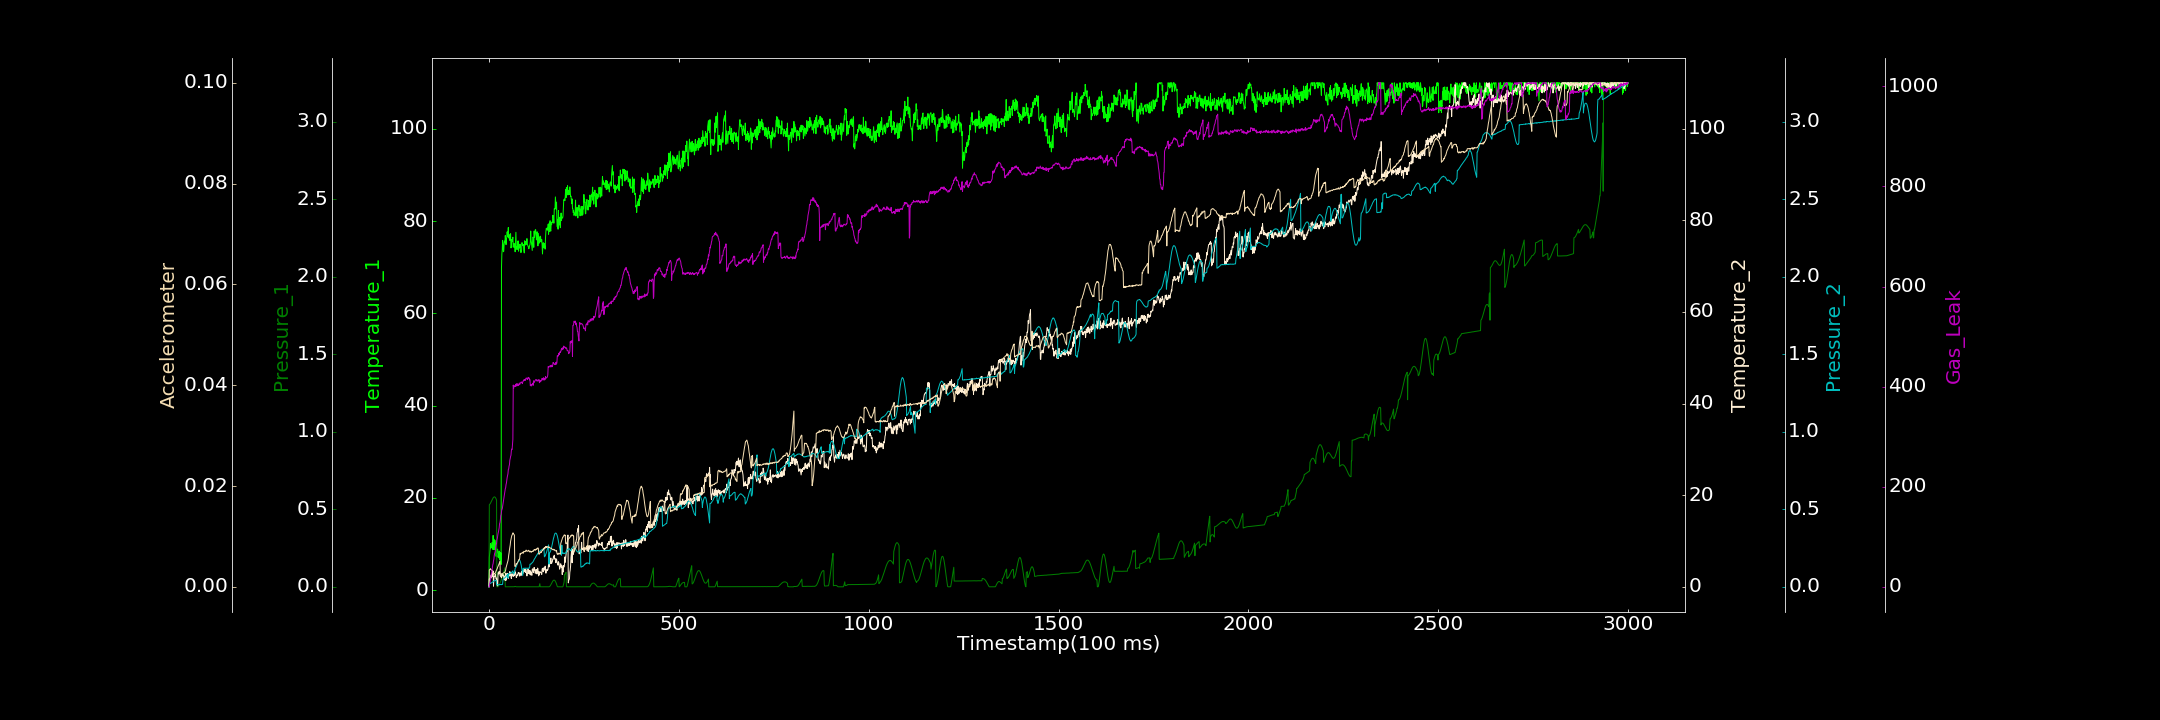

The file beside this chart, header and first rows:
0.000000000, 0.706753703, 0.000000000, 0.000000000, 0.000443602, 0.000026109, 0.000000000
1, 7.139, 0.5289, 1.715, 0.0203, 0.003344, 0.000000000
2, 8.005, 0.5313, 1.475, 0.01975, 0.003452, 6.268
3, 8.671, 0.5348, 1.833, 0.02467, 0.003496, 9.185
4, 10.09, 0.5388, 2.227, 0.02279, 0.00362, 16.01
5, 9.12, 0.544, 2.516, 0.02393, 0.003422, 17.99
6, 9.719, 0.5488, 1.94, 0.02547, 0.0034, 25.85
7, 9.18, 0.5541, 2.768, 0.02645, 0.003282, 26.68
8, 10.3, 0.5596, 2.214, 0.0281, 0.003314, 32.36
9, 10.17, 0.5649, 3.275, 0.03146, 0.003282, 37.86
10, 8.837, 0.5696, 2.838, 0.03167, 0.00308, 43.83
11, 11.84, 0.5735, 3.44, 0.03195, 0.002864, 46.32
12, 8.824, 0.5763, 0.1316, 0.03637, 0.002464, 52.14
13, 11.06, 0.5786, 1.784, 0.03717, 0.002442, 55.06
14, 8.769, 0.5796, 2.342, 0.03842, 0.002637, 62.82
15, 10.62, 0.5798, 2.255, 0.03918, 0.002669, 66.67
16, 10.78, 0.578, 2.335, 0.04071, 0.002635, 68.91
17, 10.22, 0.5752, 2.679, 0.04143, 0.002882, 74.34
18, 9.159, 0.5712, 2.067, 0.04355, 0.002982, 79.34
19, 7.305, 0.5657, 1.711, 0.04089, 0.003237, 84.62
20, 8.823, 0.5597, 1.897, 0.01418, 0.003334, 85.89
21, 8.95, 0.0001058, 1.04, 0.0129, 0.003539, 93.76
22, 8.085, 0.000000000, 0.2815, 0.01311, 0.003681, 96.71
23, 8.772, 0.000000000, 0.2057, 0.01257, 0.003943, 101.7
24, 7.129, 0.002444, 3.047, 0.01446, 0.004086, 106.4
25, 7.688, 0.005426, 3.062, 0.01386, 0.004313, 109.6
26, 6.97, 0.00926, 2.785, 0.01342, 0.004431, 114.6
27, 8.469, 0.01321, 3.387, 0.01411, 0.004672, 118.2
28, 6.608, 0.01799, 2.954, 0.01466, 0.004902, 126.1
29, 6.961, 0.02304, 3.074, 0.01447, 0.005136, 128.2
30, 6.536, 0.02841, 2.348, 0.01556, 0.002174, 133.3
31, 8.088, 0.03452, 2.217, 0.01497, 0.002304, 142
32, 5.55, 0.04099, 2.193, 0.01392, 0.00222, 143.8
33, 69.85, 0.04778, 1.964, 0.01472, 0.002426, 149.9
34, 72.89, 0.05499, 2.869, 0.01657, 0.002549, 154.9
35, 73.75, 0.06242, 2.392, 0.01512, 0.002596, 155.3
36, 75.83, 0.07011, 2.515, 0.01787, 0.002654, 160.4
37, 75.2, 0.07856, 2.377, 0.0465, 0.002735, 167
38, 73.36, 0.08671, 2.632, 0.04814, 0.002784, 170.2
39, 73.47, 0.09557, 2.292, 0.05469, 0.002794, 174.8
40, 74.97, 0.1042, 1.534, 0.05526, 0.002793, 182
41, 75.66, 0.1132, 2.353, 0.05624, 0.00291, 186.7
42, 75.38, 0.1227, 2.064, 0.05811, 0.002925, 191.5
43, 76.87, 0.000000000, 1.395, 0.06061, 0.003138, 195.8
44, 76.15, 0.000000000, 2.968, 0.06392, 0.003312, 198
45, 74.91, 0.000000000, 1.424, 0.06488, 0.003813, 204.2
46, 76.28, 0.00009954, 1.96, 0.07092, 0.004084, 207.2
47, 76.39, 0.000000000, 2.249, 0.07352, 0.004369, 213.3
48, 77.68, 0.000000000, 2.95, 0.07757, 0.004666, 218.4
49, 76.64, 0.000000000, 2.083, 0.08101, 0.004974, 221.9
50, 77.43, 0.000000000, 2.326, 0.05636, 0.005185, 225.8
51, 78.62, 0.0001537, 1.845, 0.08383, 0.005589, 234.1
52, 76.34, 0.0001692, 2.234, 0.08326, 0.006282, 235.8
53, 76.81, 0.0003181, 2.344, 0.08475, 0.006751, 241.1
54, 77.01, 0.0002186, 2.937, 0.08336, 0.007391, 243.9
55, 75.82, 0.0004912, 3.326, 0.08529, 0.00781, 252.9
56, 77.17, 0.0002743, 2.47, 0.08719, 0.008318, 256.1
57, 77.29, 0.00006828, 3.115, 0.08967, 0.009047, 260.4
58, 74.2, 0.000000000, 2.201, 0.09047, 0.009401, 262.7
59, 74.52, 0.0001336, 1.81, 0.09282, 0.009792, 272
60, 75.99, 0.000000000, 2.813, 0.09318, 0.01015, 275.2
... 2,939 more rows
